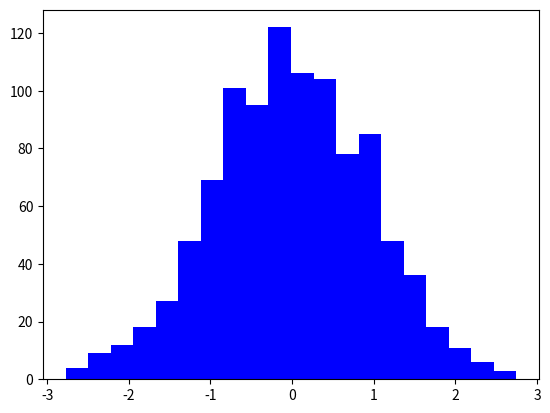

The script that saved this image: (Note: this script raises an exception after producing the figure.)
# -*- coding: utf-8 -*-
"""
Created on Sun Apr  9 21:07:16 2017

[redacted]
"""

import matplotlib.pyplot as plt
from numpy.random import normal, uniform


gaussian_numbers = normal(size=1000)

uniform_numbers = uniform(low=-3, high=3, size=1000)

plt.hist(gaussian_numbers, bins=20, histtype='stepfilled', normed=True, color='b', label='Gaussian')
plt.hist(uniform_numbers, bins=20, histtype='stepfilled', normed=True, color='r', alpha=0.5, label='Uniform')


plt.title("Gaussian/Uniform Histogram")
plt.xlabel("Value")
plt.ylabel("Probability")
plt.legend()
plt.show()